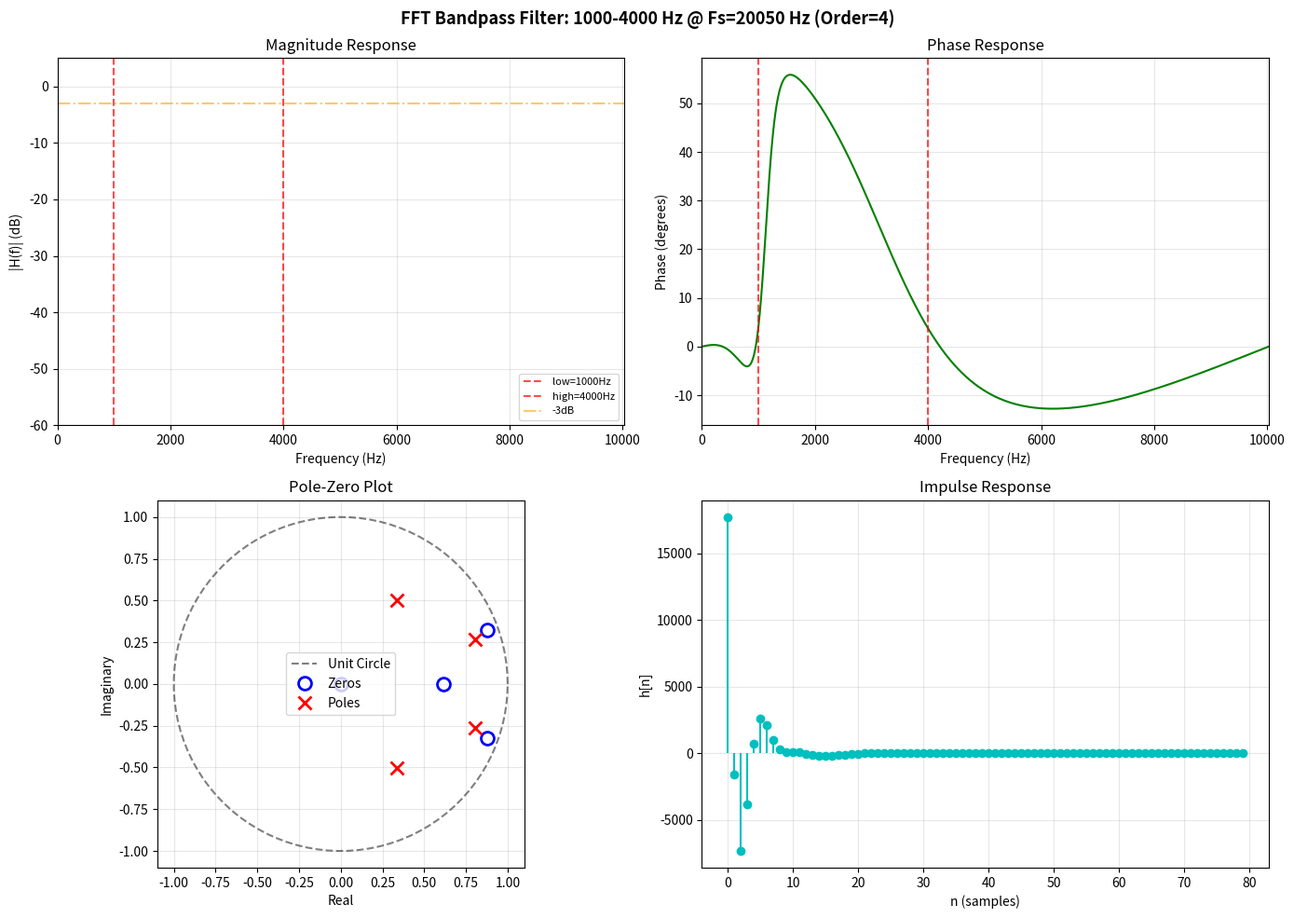
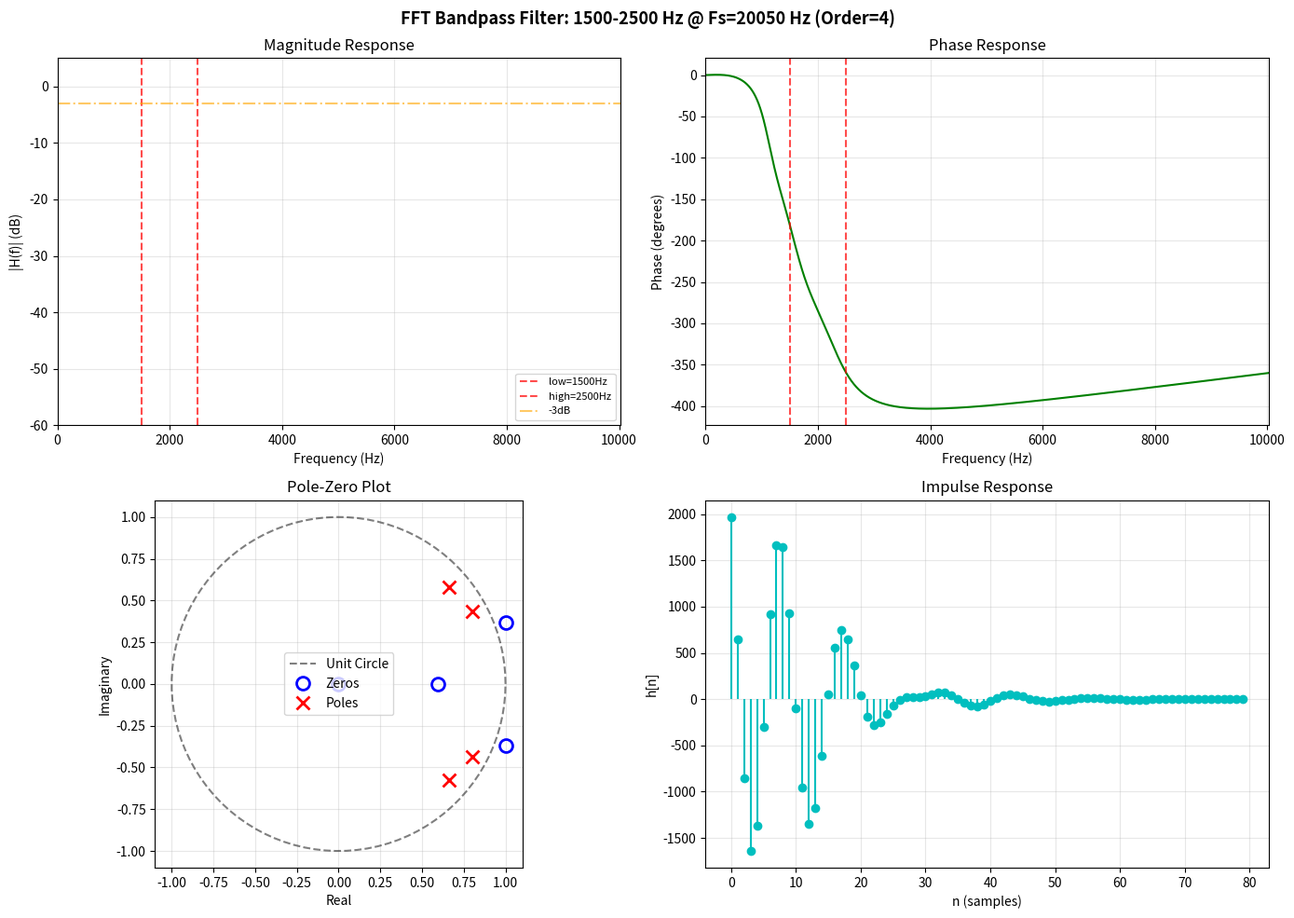
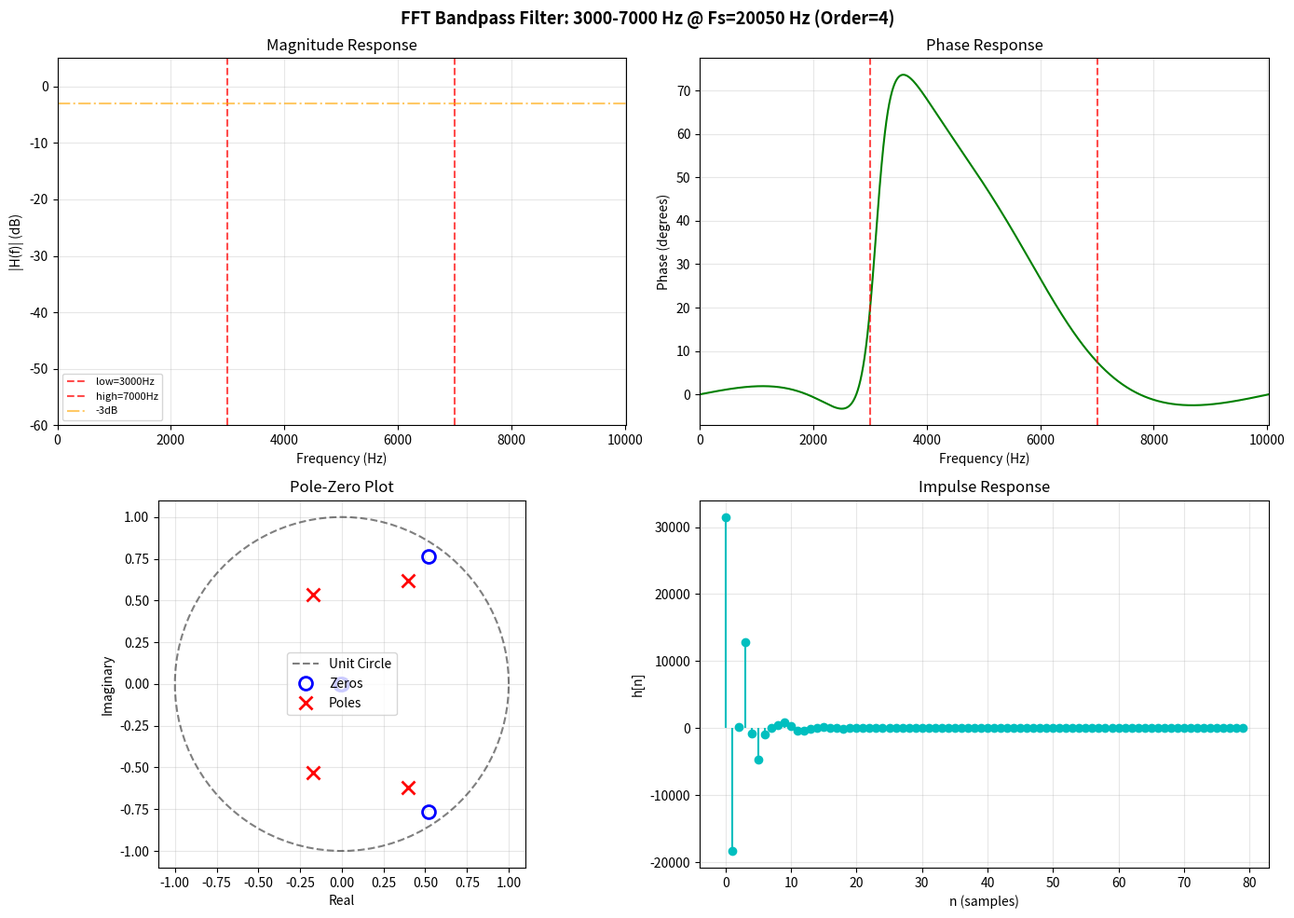

Reproduce these figures in Python, in order.
"""
DIGITAL BANDPASS FILTER DESIGN
4th-Order Butterworth BPF using Impulse Invariance Method
Original Specs: 1000-4000 Hz passband, Fs = 20050 Hz

NOW WITH REUSABLE FUNCTION - change lowcut and highcut as needed!
"""

import numpy as np
import matplotlib.pyplot as plt
from scipy import signal


def fft_bandpass_filter(
    x: np.ndarray | list,
    fs: float,
    lowcut: float,
    highcut: float,
    order: int = 4,
    plot_response: bool = True,
):
    """
    FFT-based Bandpass Filter using Butterworth prototype + Impulse Invariance

    Parameters:
    -----------
    x : array_like
        Input signal
    fs : float
        Sampling rate in Hz
    lowcut : float
        Lower cutoff frequency in Hz
    highcut : float
        Upper cutoff frequency in Hz
    order : int
        Filter order (must be even, default 4)
    plot_response : bool
        Whether to plot frequency response

    Returns:
    --------
    y : ndarray
        Filtered output signal
    b, a : ndarray
        Filter coefficients (numerator, denominator)
    """

    # Validate inputs
    if lowcut <= 0 or highcut >= fs / 2:
        raise ValueError(
            f"Cutoffs must satisfy: 0 < lowcut < highcut < fs/2 = {fs/2} Hz"
        )
    if lowcut >= highcut:
        raise ValueError("lowcut must be less than highcut")
    if order % 2 != 0:
        raise ValueError("Order must be even for bandpass filter")

    # ============================================
    # STEP 1: Analog Prototype Design
    # ============================================
    omega1 = 2 * np.pi * lowcut
    omega2 = 2 * np.pi * highcut
    omega0 = np.sqrt(omega1 * omega2)  # Geometric center frequency
    BW = omega2 - omega1  # Bandwidth

    # Lowpass prototype order
    N_lp = order // 2

    # Butterworth lowpass poles
    k = np.arange(1, N_lp + 1)
    poles_lp = np.exp(1j * np.pi * (2 * k + N_lp - 1) / (2 * N_lp))
    # ============================================
    # STEP 2: Lowpass -> Bandpass Transform
    # ============================================
    # Transformation: s -> (s^2 + Omega0^2) / (s * BW)
    poles_bp = []
    for p in poles_lp:
        a, b, c = 1, -p * BW, omega0**2
        discriminant = b**2 - 4 * a * c
        s1 = (-b + np.sqrt(discriminant)) / (2 * a)
        s2 = (-b - np.sqrt(discriminant)) / (2 * a)
        poles_bp.extend([s1, s2])
    poles_bp = np.array(poles_bp)

    # Build analog transfer function
    A_analog = np.poly(poles_bp)
    s_test = 1j * omega0
    A_test = np.polyval(A_analog, s_test)
    K_analog = np.abs(A_test) / (omega0**2)
    B_analog = np.array([K_analog] + [0] * (N_lp + 1))

    # ============================================
    # STEP 3: Partial Fraction Expansion
    # ============================================
    r, p, k_term = signal.residue(B_analog, A_analog)

    # ============================================
    # STEP 4: Impulse Invariance Transformation
    # ============================================
    T = 1 / fs
    z_poles = np.exp(p * T)
    z_residues = T * r

    # Combine into H(z) = B(z)/A(z)
    B_digital = np.array([0.0], dtype=complex)
    A_digital = np.array([1.0], dtype=complex)

    for i in range(len(z_poles)):
        term_num = np.array([z_residues[i]], dtype=complex)
        term_den = np.array([1, -z_poles[i]], dtype=complex)

        # Pad to same length before adding
        B_den = np.polymul(B_digital, term_den)
        A_num = np.polymul(A_digital, term_num)

        max_len = max(len(B_den), len(A_num))
        B_den = np.pad(B_den, (0, max_len - len(B_den)), mode="constant")
        A_num = np.pad(A_num, (0, max_len - len(A_num)), mode="constant")

        new_B = B_den + A_num
        new_A = np.polymul(A_digital, term_den)

        B_digital = new_B
        A_digital = new_A

    # Normalize so A[0] = 1
    B_digital = np.real(B_digital / A_digital[0])
    A_digital = np.real(A_digital / A_digital[0])

    # ============================================
    # STEP 5: Apply Filter to Input Signal
    # ============================================
    y = signal.lfilter(B_digital, A_digital, x)

    # ============================================
    # STEP 6: Plot Frequency Response (optional)
    # ============================================
    if plot_response:
        w, h = signal.freqz(B_digital, A_digital, worN=8192)
        freqs_hz = w * fs / (2 * np.pi)

        fig, axes = plt.subplots(2, 2, figsize=(14, 10))
        fig.suptitle(
            f"FFT Bandpass Filter: {lowcut}-{highcut} Hz @ Fs={fs} Hz (Order={order})",
            fontsize=13,
            fontweight="bold",
        )

        # Magnitude Response (dB)
        ax1 = axes[0, 0]
        ax1.plot(freqs_hz, 20 * np.log10(np.abs(h) + 1e-10), "b-", lw=1.5)
        ax1.axvline(lowcut, color="r", ls="--", alpha=0.7, label=f"low={lowcut}Hz")
        ax1.axvline(highcut, color="r", ls="--", alpha=0.7, label=f"high={highcut}Hz")
        ax1.axhline(-3, color="orange", ls="-.", alpha=0.6, label="-3dB")
        ax1.set_xlabel("Frequency (Hz)")
        ax1.set_ylabel("|H(f)| (dB)")
        ax1.set_title("Magnitude Response")
        ax1.set_xlim([0, fs / 2])
        ax1.set_ylim([-60, 5])
        ax1.legend(fontsize=8)
        ax1.grid(True, alpha=0.3)

        # Phase Response
        ax2 = axes[0, 1]
        ax2.plot(freqs_hz, np.unwrap(np.angle(h)) * 180 / np.pi, "g-", lw=1.5)
        ax2.axvline(lowcut, color="r", ls="--", alpha=0.7)
        ax2.axvline(highcut, color="r", ls="--", alpha=0.7)
        ax2.set_xlabel("Frequency (Hz)")
        ax2.set_ylabel("Phase (degrees)")
        ax2.set_title("Phase Response")
        ax2.set_xlim([0, fs / 2])
        ax2.grid(True, alpha=0.3)

        # Pole-Zero Plot
        ax3 = axes[1, 0]
        zeros = np.roots(B_digital)
        poles = np.roots(A_digital)
        theta = np.linspace(0, 2 * np.pi, 100)
        ax3.plot(np.cos(theta), np.sin(theta), "k--", alpha=0.5, label="Unit Circle")
        ax3.plot(
            np.real(zeros),
            np.imag(zeros),
            "bo",
            ms=10,
            mfc="none",
            mew=2,
            label="Zeros",
        )
        ax3.plot(np.real(poles), np.imag(poles), "rx", ms=10, mew=2, label="Poles")
        ax3.set_xlabel("Real")
        ax3.set_ylabel("Imaginary")
        ax3.set_title("Pole-Zero Plot")
        ax3.set_aspect("equal")
        ax3.legend()
        ax3.grid(True, alpha=0.3)

        # Impulse Response
        ax4 = axes[1, 1]
        impulse = np.zeros(80)
        impulse[0] = 1
        h_imp = signal.lfilter(B_digital, A_digital, impulse)
        ax4.stem(
            np.arange(len(h_imp)), h_imp, linefmt="c-", markerfmt="co", basefmt=" "
        )
        ax4.set_xlabel("n (samples)")
        ax4.set_ylabel("h[n]")
        ax4.set_title("Impulse Response")
        ax4.grid(True, alpha=0.3)

        plt.tight_layout()
        plt.savefig(f"bpf_{lowcut}_{highcut}Hz.png", dpi=150, bbox_inches="tight")
        plt.show()

    return y, B_digital, A_digital


# ============================================
# MAIN: Original Assignment + Extra Tests
# ============================================
if __name__ == "__main__":

    print("=" * 60)
    print("DIGITAL BANDPASS FILTER - IMPULSE INVARIANCE METHOD")
    print("=" * 60)

    # Create test signal with multiple frequency components
    fs = 20050
    t = np.arange(0, 0.2, 1 / fs)

    # Mix: 500Hz (blocked), 1500Hz (pass), 3000Hz (pass), 6000Hz (blocked)
    x = (
        0.5 * np.sin(2 * np.pi * 500 * t)
        + 1.0 * np.sin(2 * np.pi * 1500 * t)
        + 1.0 * np.sin(2 * np.pi * 3000 * t)
        + 0.5 * np.sin(2 * np.pi * 6000 * t)
    )

    print(f"\nTest signal contains: 500Hz, 1500Hz, 3000Hz, 6000Hz")
    print(f"Sampling rate: {fs} Hz")

    # --- ORIGINAL ASSIGNMENT SPECS ---
    print(f"\n{'='*60}")
    print("ORIGINAL ASSIGNMENT: lowcut=1000, highcut=4000")
    print(f"{'='*60}")
    y1, b1, a1 = fft_bandpass_filter(x, fs, lowcut=1000, highcut=4000, order=4)
    print(f"Coefficients: b={np.round(b1, 4)}, a={np.round(a1, 4)}")

    # --- TEST 2: Narrower band ---
    print(f"\n{'='*60}")
    print("TEST 2: lowcut=1500, highcut=2500")
    print(f"{'='*60}")
    y2, b2, a2 = fft_bandpass_filter(x, fs, lowcut=1500, highcut=2500, order=4)
    print(f"Coefficients: b={np.round(b2, 4)}, a={np.round(a2, 4)}")

    # --- TEST 3: Higher band ---
    print(f"\n{'='*60}")
    print("TEST 3: lowcut=3000, highcut=7000")
    print(f"{'='*60}")
    y3, b3, a3 = fft_bandpass_filter(x, fs, lowcut=3000, highcut=7000, order=4)
    print(f"Coefficients: b={np.round(b3, 4)}, a={np.round(a3, 4)}")

    print(f"\n{'='*60}")
    print("DONE! Change lowcut/highcut in the main block to test other values.")
    print("=" * 60)
